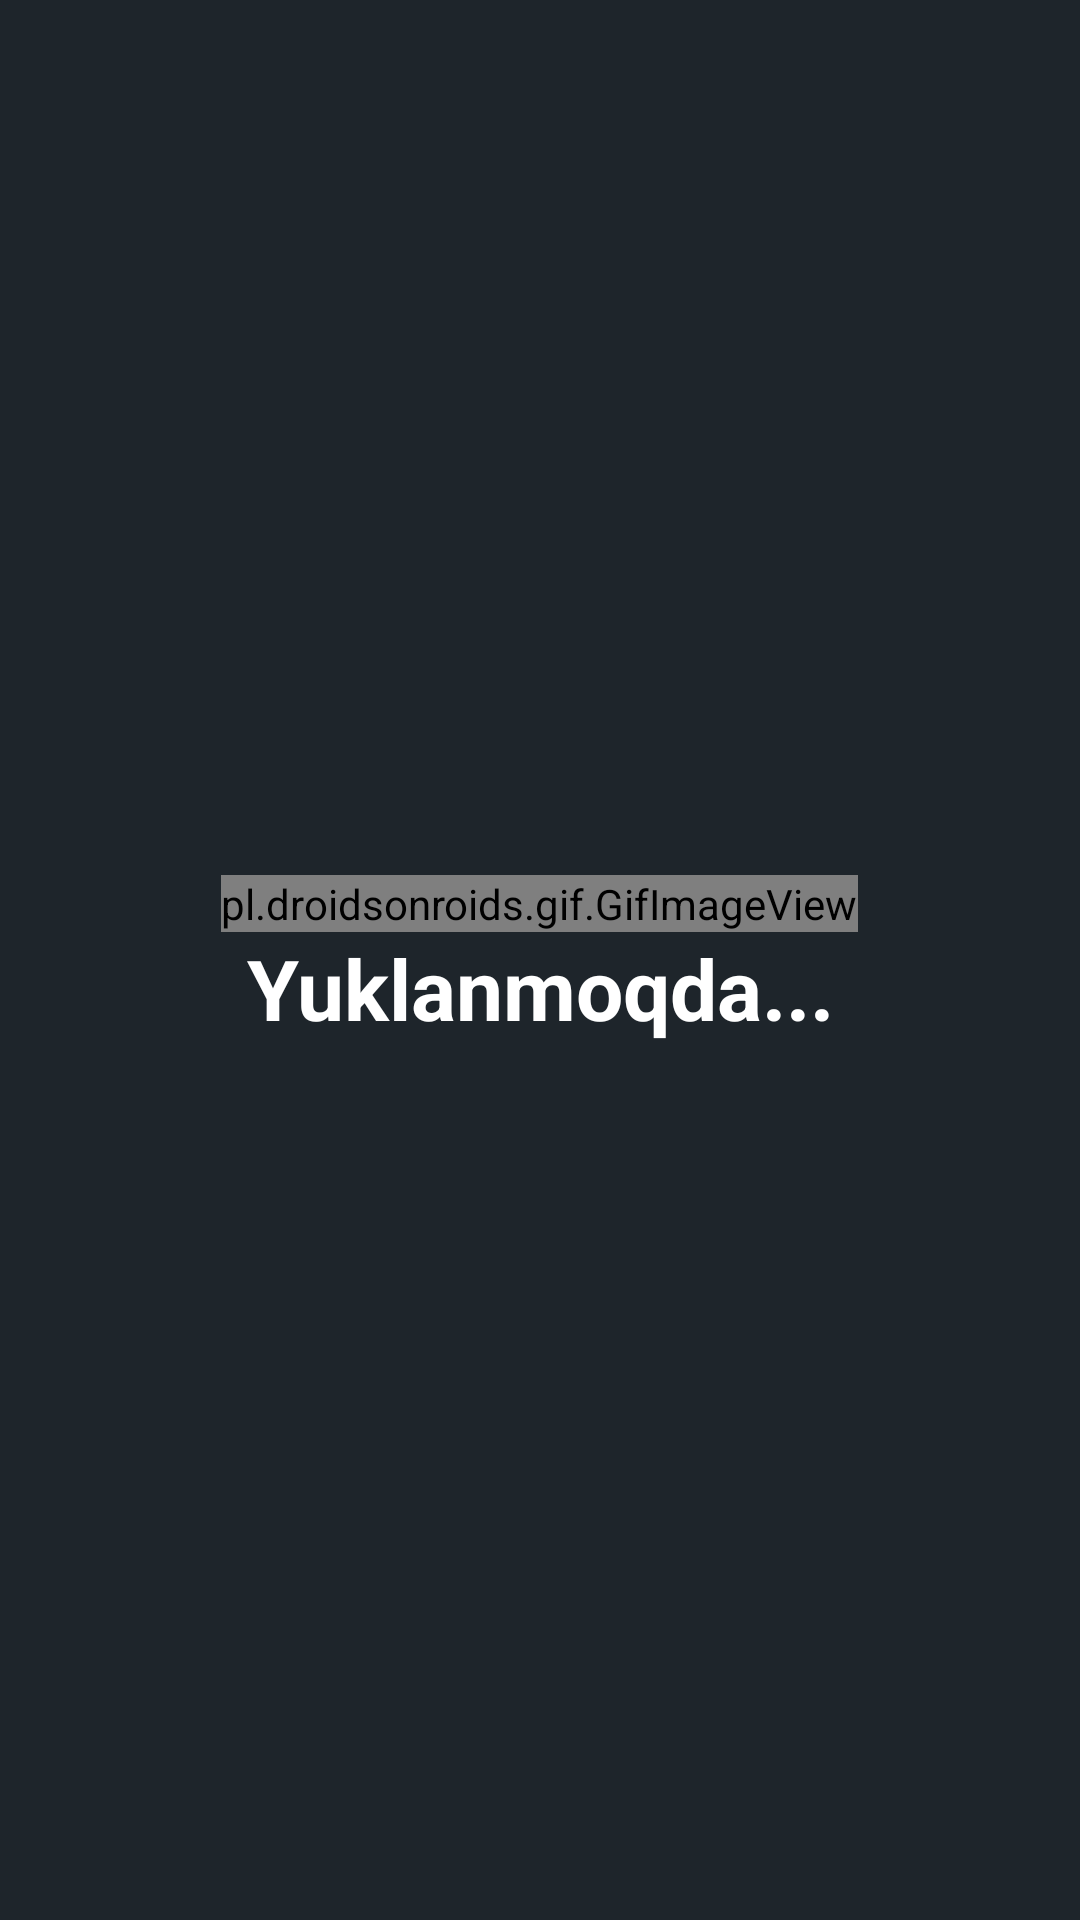

Android layout source for this screen:
<!-- AndroidManifest.xml: application theme Theme.AppCompat.Light.NoActionBar.FullScreen -->
<!-- res/layout/fragment_loading_fragment.xml -->
<?xml version="1.0" encoding="utf-8"?>
<RelativeLayout xmlns:android="http://schemas.android.com/apk/res/android"
    xmlns:tools="http://schemas.android.com/tools"
    android:layout_width="match_parent"
    android:layout_height="match_parent"
    android:background="#1e252b"
    android:gravity="center"
    tools:context=".Loading_fragment">


    <pl.droidsonroids.gif.GifImageView
        android:id="@+id/image"
        android:layout_width="wrap_content"
        android:layout_height="wrap_content"
        android:src="@drawable/loading"
        android:layout_centerHorizontal="true"
        >
    </pl.droidsonroids.gif.GifImageView>

    <TextView
        android:layout_width="match_parent"
        android:layout_height="wrap_content"
        android:layout_alignParentStart="true"
        android:layout_alignParentEnd="true"
        android:layout_below="@id/image"
        android:textColor="@color/white"
        android:textStyle="bold"
        android:textSize="28sp"
        android:gravity="center"
        android:text="@string/yuklanmoqda"

        >
    </TextView>
</RelativeLayout>
<!-- resources referenced by this layout -->
<resources>
  <!-- drawable loading: gif bitmap (drawable, 76871 bytes) -->
  <string name="yuklanmoqda">Yuklanmoqda...</string>
  <style name="Theme.AppCompat.Light.NoActionBar.FullScreen" parent="@style/Theme.AppCompat.Light.NoActionBar">
          <item name="android:windowNoTitle">true</item>
          <item name="android:windowActionBar">false</item>
          <item name="android:windowFullscreen">true</item>
          <item name="android:windowContentOverlay">@null</item>
      </style>
  <!-- not gathered from this repository: default colours our renderer supplied (Android Studio template values) -->
  <color name="white">#FFFFFFFF</color>
</resources>
